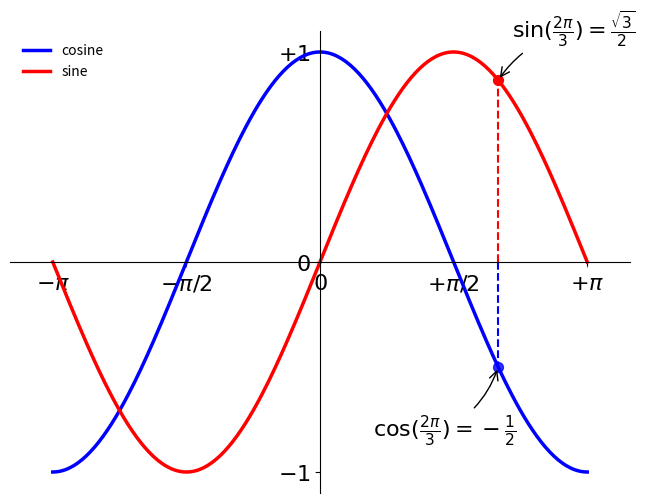

Reproduce this figure in Python.
#!/usr/bin/env python3
# -*- coding: utf-8 -*-
# @Date     : 2019-4-2 12:22:17
# @Author   : Albert Shi
# @Link     : http://blog.csdn.net/albertsh
# @Github   : https://github.com/AlbertGithubHome
__author__ = 'AlbertS'
# @Subject  : 在图表中绘制正弦波，并逐步完善细节

import numpy as np
import matplotlib.pyplot as plt

def test1():
    # 初始化表头-坐标轴信息
    plt.rcParams['font.sans-serif']=['SimHei']
    plt.rcParams['axes.unicode_minus'] = False
    plt.title("正弦波-余弦波")
    plt.xlabel("x 轴")
    plt.ylabel("y 轴")

    # 初始化数据信息，展示数据
    X = np.linspace(-np.pi, np.pi, 256, endpoint=True)
    C,S = np.cos(X), np.sin(X)
    plt.plot(X, C)
    plt.plot(X, S)
    plt.show()

def test2():
    # 创建一个 8 * 6 点（point）的图，并设置分辨率为 100
    plt.figure(figsize=(8,6), dpi=100)

    # 创建一个新的 1 * 1 的子图，接下来的图样绘制在其中的第 1 块
    ax = plt.subplot(1, 1, 1)
    ax.spines['right'].set_color('none')
    ax.spines['top'].set_color('none')
    ax.xaxis.set_ticks_position('bottom')
    ax.spines['bottom'].set_position(('data',0))
    ax.yaxis.set_ticks_position('left')
    ax.spines['left'].set_position(('data',0))

    # 在-π到π区间均匀取得256个点，分别计算
    X = np.linspace(-np.pi, np.pi, 256, endpoint=True)
    C,S = np.cos(X), np.sin(X)

    # 绘制余弦曲线，使用蓝色的、连续的、宽度为 2.5 （像素）的线条
    plt.plot(X, C, color="blue", linewidth=2.5, linestyle="-", label="cosine")

    # 绘制正弦曲线，使用红的、连续的、宽度为 2.5 （像素）的线条
    plt.plot(X, S, color="red", linewidth=2.5, linestyle="-", label="sine")

    # 设置横轴的上下限
    xmin, xmax = X.min(), X.max()
    dx = (xmax - xmin) * 0.08
    plt.xlim(xmin - dx, xmax + dx)

    # 设置横轴记号
    # plt.xticks(np.linspace(-4, 4, 9, endpoint=True))
    plt.xticks([-np.pi, -np.pi/2, 0, np.pi/2, np.pi],
       [r'$-\pi$', r'$-\pi/2$', r'$0$', r'$+\pi/2$', r'$+\pi$'])

    # 设置纵轴的上下限
    ymin, ymax = C.min(), C.max()
    dy = (ymax - ymin) * 0.05
    plt.ylim(ymin - dy, ymax + dy)

    # 设置纵轴记号
    # plt.yticks(np.linspace(-1, 1, 5, endpoint=True))
    plt.yticks([-1, 0, +1],
       [r'$-1$', r'$0$', r'$+1$'])

    # cosine 标注
    t = 2*np.pi/3
    plt.plot([t,t],[0,np.cos(t)], color ='blue',  linewidth=1.5, linestyle="--")
    plt.scatter([t,],[np.cos(t),], 50, color ='blue', alpha=0.8)
    plt.annotate(r'$\cos(\frac{2\pi}{3})=-\frac{1}{2}$',
                 xy=(t, np.cos(t)),  xycoords='data',
                 xytext=(-90, -50), textcoords='offset points', fontsize=16,
                 arrowprops=dict(arrowstyle="->", connectionstyle="arc3,rad=.2"))

    # sine 标注
    plt.plot([t,t],[0,np.sin(t)], color ='red',  linewidth=1.5, linestyle="--")
    plt.scatter([t,],[np.sin(t),], 50, color ='red')
    plt.annotate(r'$\sin(\frac{2\pi}{3})=\frac{\sqrt{3}}{2}$',
                 xy=(t, np.sin(t)),  xycoords='data',
                 xytext=(+10, +30), textcoords='offset points', fontsize=16,
                 arrowprops=dict(arrowstyle="->", connectionstyle="arc3,rad=.2"))

    # 设置标签半透
    for label in ax.get_xticklabels() + ax.get_yticklabels():
        label.set_fontsize(16)
        label.set_bbox(dict(facecolor='white', edgecolor='None', alpha=0.35))

    # 生成图例
    plt.legend(loc='upper left', frameon=False)
    # 以分辨率 72 来保存图片
    # savefig("../figures/exercice_2.png",dpi=72)

    # 在屏幕上显示
    plt.show()


def main():
    test2()


if __name__ == '__main__':
    main()